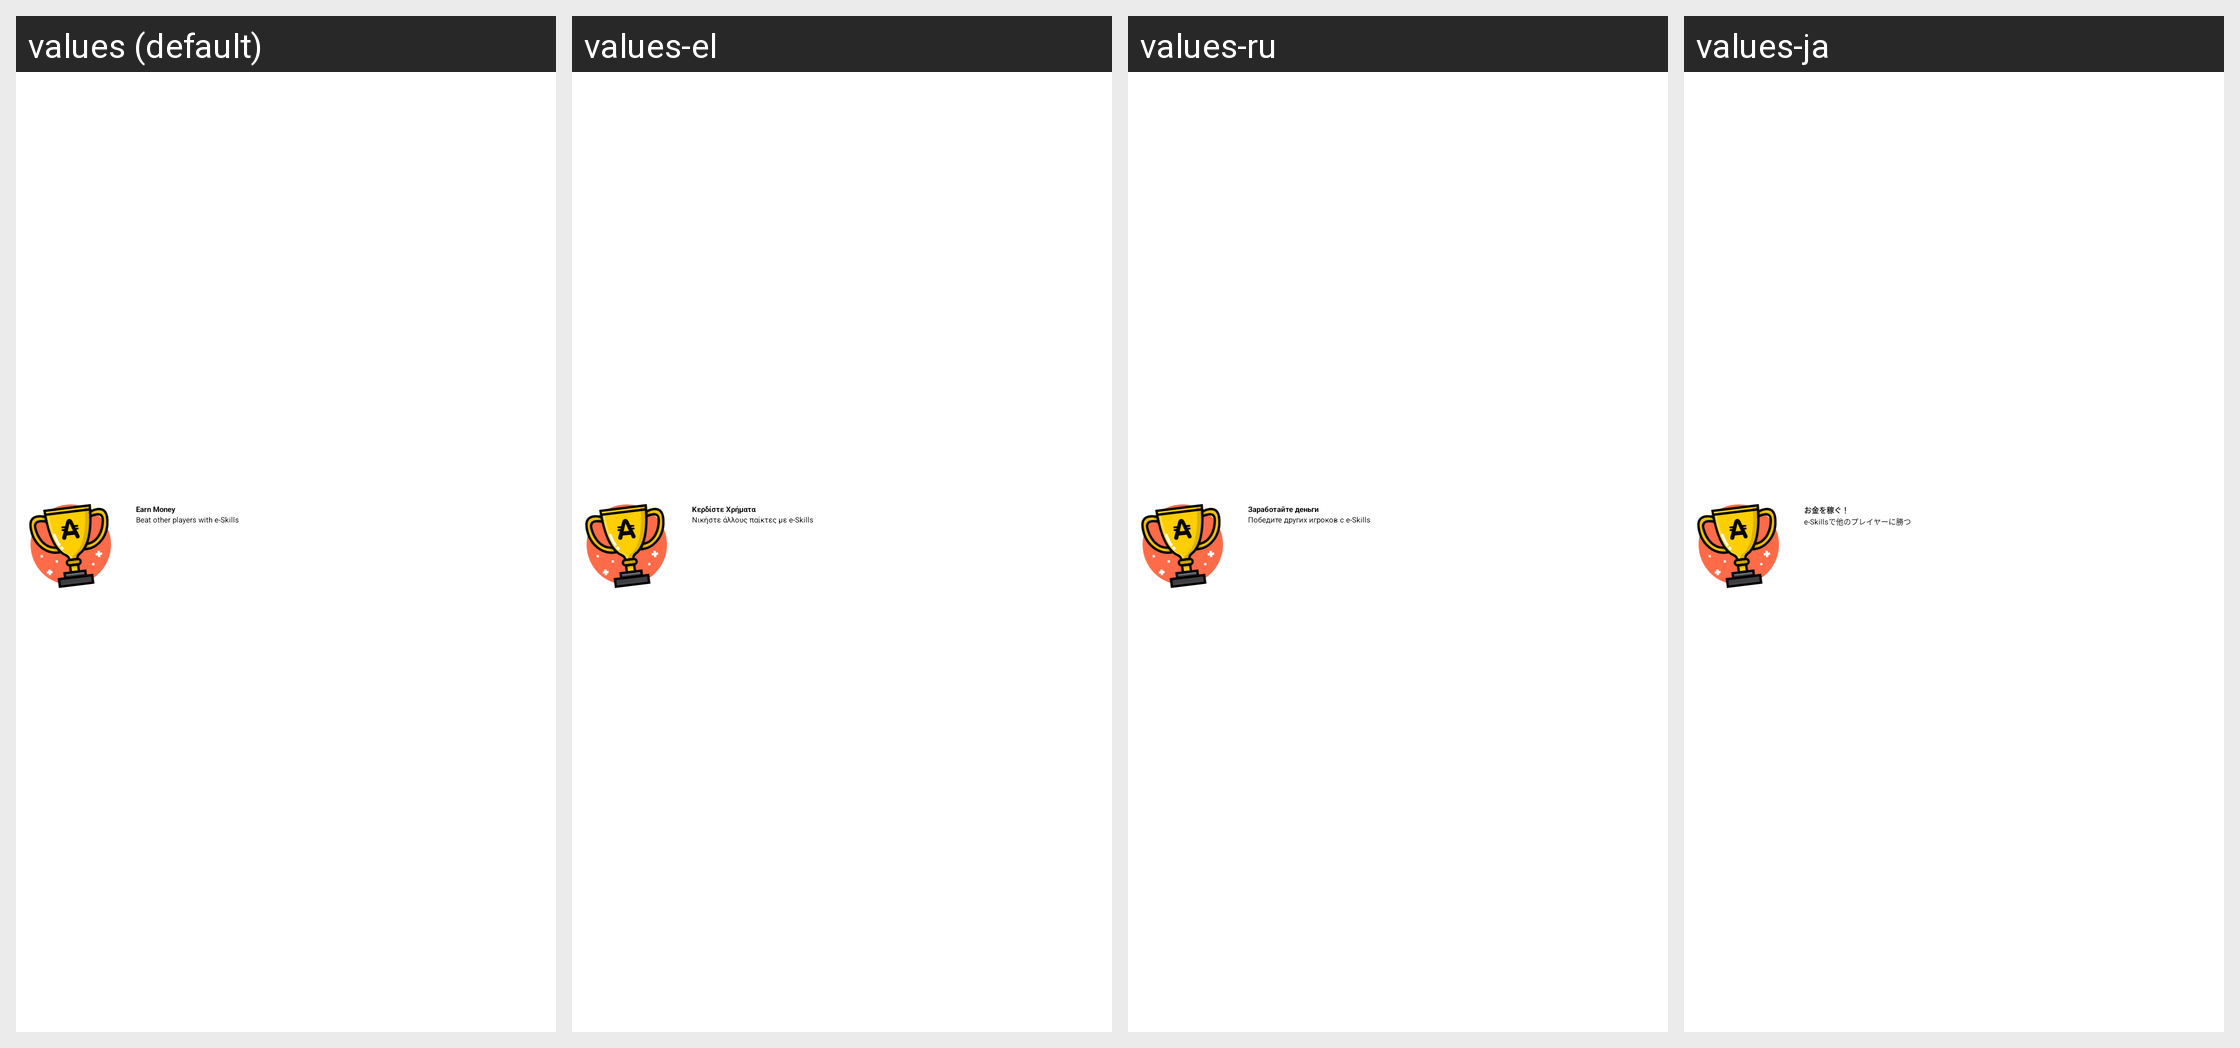

Strings drawn on this Android screen and how each of the app's shown locales translates them:
Android screen res/layout/eskills_appview_card_content.xml rendered under 4 locales, left to right: values (default), values-el, values-ru, values-ja. Device: Nexus 5 (rendered at 1080×1920; each locale shown at half size, 540×960, under a caption strip naming it); theme AppBaseTheme.NoTitle.Transparent.
Other locales in the repository, not shown: values-af, values-ar, values-as, values-bg, values-bn, values-ca, values-cs, values-da, values-de, values-en-rGB, values-es, values-es-rES, values-et, values-eu, values-fa, values-fi, values-fr, values-fr-rCA, values-gl, values-gu, values-hi, values-hr, values-hu, values-hy, values-in, values-it, values-iw, values-kn, values-ko, values-ml, values-mr, values-ms, values-my, values-nb, values-nl, values-pa, values-pl, values-pt, values-pt-rBR, values-pt-rPT, values-ro, values-sk, values-sr, values-sv, values-ta, values-te, values-th, values-tl, values-tr, values-uk, values-vi, values-zh-rCN, values-zh-rHK, values-zh-rTW.
Strings drawn on this screen, with the default value and each locale's value (text and hints the layout hard-codes, and strings that could not be matched under every locale, appear in the picture but are not listed):

eskills_home_title
  values: Earn Money
  values-el: Κερδίστε Χρήματα
  values-ru: Заработайте деньги
  values-ja: お金を稼ぐ！

eskills_home_subtitle
  values: Beat other players with e-Skills
  values-el: Νικήστε άλλους παίκτες με e-Skills
  values-ru: Победите других игроков с e-Skills
  values-ja: e-Skillsで他のプレイヤーに勝つ
